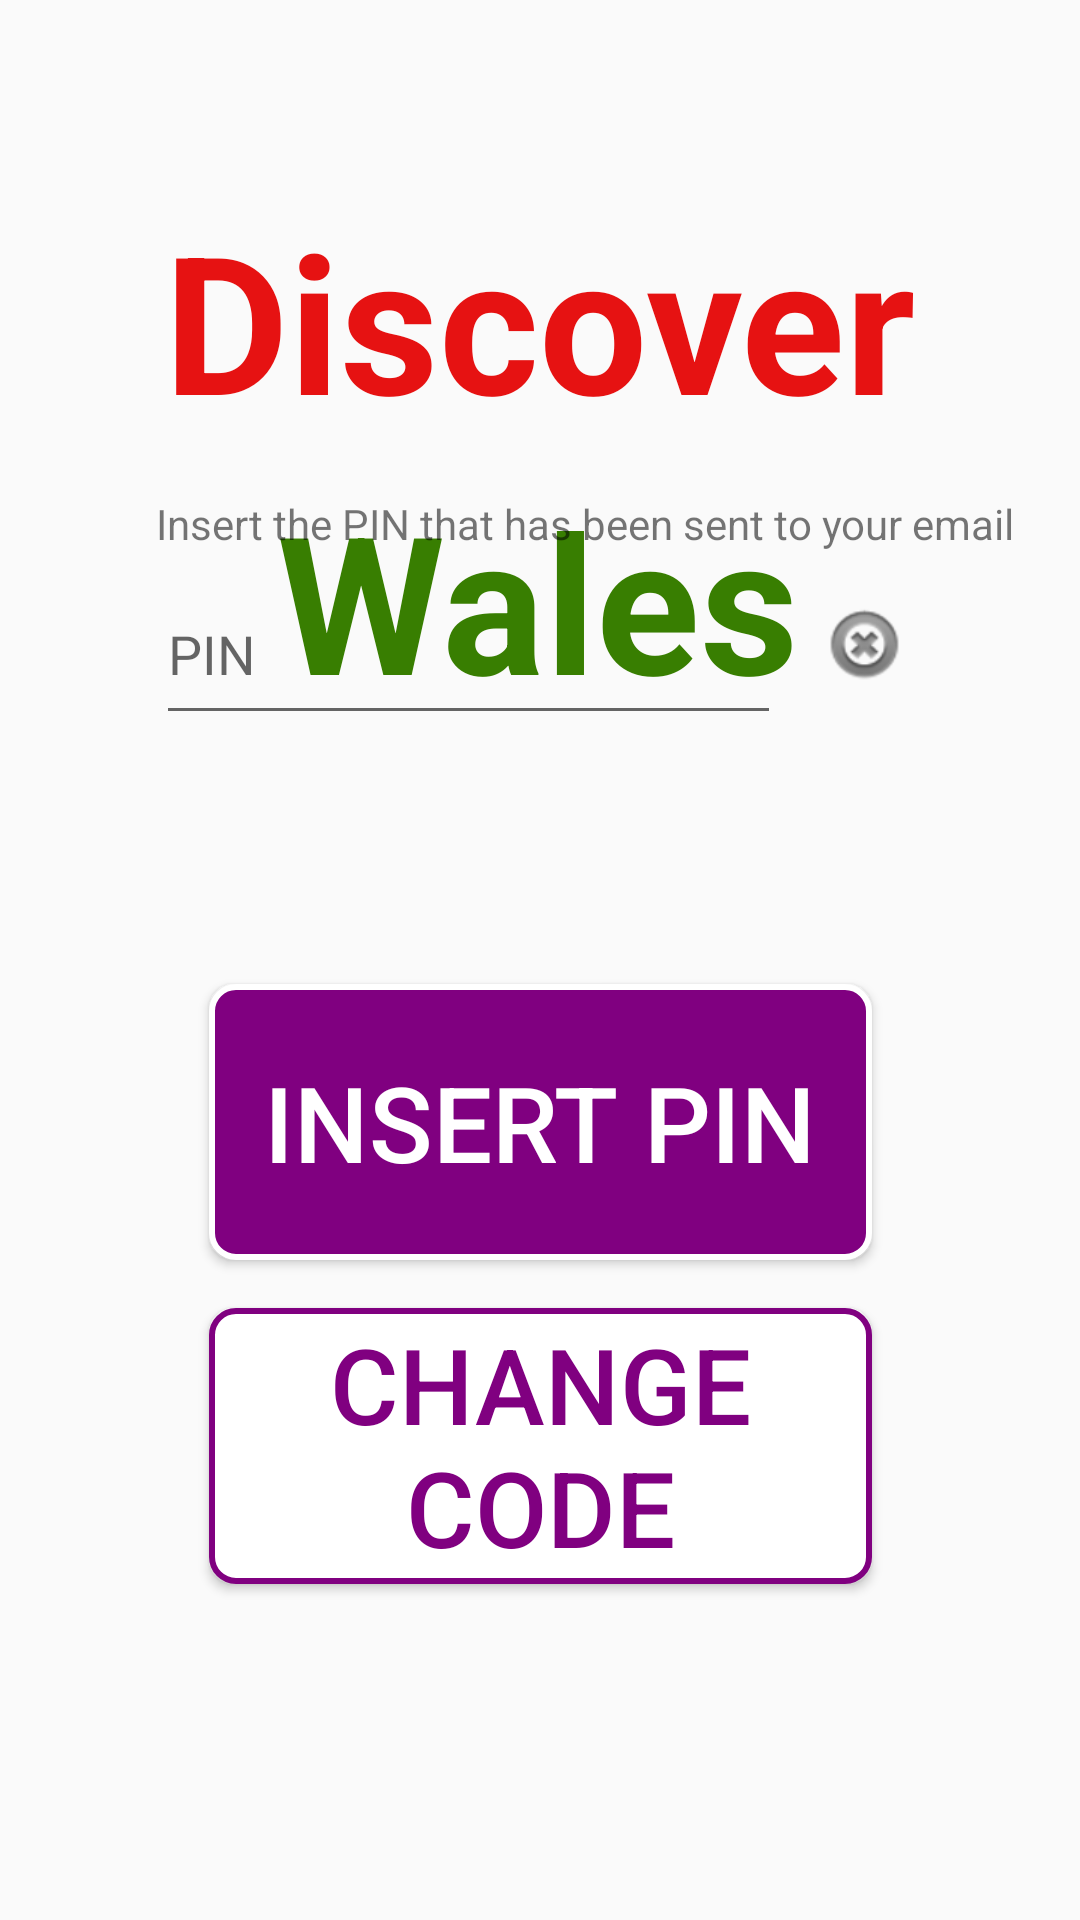

Write the Android layout XML for this screen, with the resource values it uses.
<!-- AndroidManifest.xml: application theme Theme.DiscoverWales -->
<!-- res/layout/insert_pin.xml -->
<?xml version="1.0" encoding="utf-8"?>
<androidx.constraintlayout.widget.ConstraintLayout xmlns:android="http://schemas.android.com/apk/res/android"
    xmlns:app="http://schemas.android.com/apk/res-auto"
    xmlns:tools="http://schemas.android.com/tools"
    android:id="@+id/main"
    android:layout_width="match_parent"
    android:layout_height="match_parent"
    tools:context=".MainActivity">

    <Button
        android:id="@+id/insertPIN"
        android:layout_width="221dp"
        android:layout_height="92dp"
        android:layout_marginBottom="220dp"
        android:background="@drawable/generic_button"
        android:text="INSERT PIN"
        android:textColor="#FFFFFF"
        android:textSize="35sp"
        app:layout_constraintBottom_toBottomOf="parent"
        app:layout_constraintEnd_toEndOf="parent"
        app:layout_constraintStart_toStartOf="parent" />

    <ImageButton
        android:id="@+id/clearPin"
        android:layout_width="wrap_content"
        android:layout_height="wrap_content"
        android:layout_marginEnd="44dp"
        android:layout_marginBottom="4dp"
        android:backgroundTint="#00FFFFFF"
        app:layout_constraintBottom_toBottomOf="@+id/pin"
        app:layout_constraintEnd_toEndOf="parent"
        app:layout_constraintStart_toEndOf="@+id/pin"
        app:srcCompat="@android:drawable/ic_notification_clear_all" />

    <TextView
        android:id="@+id/textView"
        android:layout_width="wrap_content"
        android:layout_height="wrap_content"
        android:password="false"
        android:text="Wales"
        android:textColor="#387E01"
        android:textSize="64sp"
        android:textStyle="bold"
        app:layout_constraintBottom_toBottomOf="parent"
        app:layout_constraintEnd_toEndOf="parent"
        app:layout_constraintHorizontal_bias="0.497"
        app:layout_constraintStart_toStartOf="parent"
        app:layout_constraintTop_toBottomOf="@+id/textView2"
        app:layout_constraintVertical_bias="0.02" />

    <TextView
        android:id="@+id/textView2"
        android:layout_width="wrap_content"
        android:layout_height="wrap_content"
        android:layout_marginTop="64dp"
        android:text="Discover"
        android:textColor="#E61212"
        android:textSize="64sp"
        android:textStyle="bold"
        app:layout_constraintBottom_toTopOf="@+id/clearPin"
        app:layout_constraintEnd_toEndOf="parent"
        app:layout_constraintStart_toStartOf="parent"
        app:layout_constraintTop_toTopOf="parent"
        app:layout_constraintVertical_bias="0.0" />

    <EditText
        android:id="@+id/pin"
        android:layout_width="0dp"
        android:layout_height="57dp"
        android:layout_marginStart="52dp"
        android:layout_marginTop="4dp"
        android:ems="10"
        android:hint="PIN"
        android:inputType="textEmailAddress"
        app:layout_constraintEnd_toStartOf="@+id/clearPin"
        app:layout_constraintStart_toStartOf="parent"
        app:layout_constraintTop_toBottomOf="@+id/textView4" />

    <Button
        android:id="@+id/changeCode"
        android:layout_width="221dp"
        android:layout_height="92dp"
        android:layout_marginBottom="112dp"
        android:background="@drawable/sign_up_button_background"
        android:text="CHANGE CODE"
        android:textColor="#800080"
        android:textSize="35sp"
        app:layout_constraintBottom_toBottomOf="parent"
        app:layout_constraintEnd_toEndOf="parent"
        app:layout_constraintStart_toStartOf="parent" />

    <ImageButton
        android:id="@+id/back"
        android:layout_width="56dp"
        android:layout_height="0dp"
        android:layout_marginTop="16dp"
        android:layout_marginEnd="8dp"
        android:layout_marginBottom="204dp"
        android:background="#00FFFFFF"
        app:layout_constraintBottom_toTopOf="@+id/textView4"
        app:layout_constraintEnd_toStartOf="@+id/textView2"
        app:layout_constraintTop_toTopOf="parent"
        app:srcCompat="@android:drawable/arrow_down_float" />

    <TextView
        android:id="@+id/textView4"
        android:layout_width="wrap_content"
        android:layout_height="wrap_content"
        android:layout_marginBottom="456dp"
        android:text="Insert the PIN that has been sent to your email"
        app:layout_constraintBottom_toBottomOf="parent"
        app:layout_constraintStart_toStartOf="@+id/pin" />

</androidx.constraintlayout.widget.ConstraintLayout>
<!-- resources referenced by this layout -->
<resources>
  <!-- drawable generic_button (drawable) -->
  <?xml version="1.0" encoding="utf-8"?>
  <selector xmlns:android="http://schemas.android.com/apk/res/android">
      <item android:state_pressed="true">
          <shape android:shape="rectangle">
              <solid android:color="#E0E0E0"/> 
              <stroke android:width="2dp" android:color="#800080"/>
              <corners android:radius="8dp"/>
          </shape>
      </item>
      <item>
          <shape android:shape="rectangle">
              <solid android:color="#800080"/> 
              <stroke android:width="2dp" android:color="#FFFFFF"/> 
              <corners android:radius="8dp"/>
          </shape>
      </item>
  </selector>
  <!-- drawable sign_up_button_background (drawable) -->
  <?xml version="1.0" encoding="utf-8"?>
  <selector xmlns:android="http://schemas.android.com/apk/res/android">
      <item android:state_pressed="true">
          <shape android:shape="rectangle">
              <solid android:color="#E0E0E0"/> 
              <stroke android:width="2dp" android:color="#800080"/>
              <corners android:radius="8dp"/>
          </shape>
      </item>
      <item>
          <shape android:shape="rectangle">
              <solid android:color="#FFFFFF"/> 
              <stroke android:width="2dp" android:color="#800080"/> 
              <corners android:radius="8dp"/>
          </shape>
      </item>
  </selector>
  <style name="Theme.DiscoverWales" parent="Base.Theme.DiscoverWales" />
  <style name="Base.Theme.DiscoverWales" parent="Theme.AppCompat.Light.NoActionBar">
          
          
          <item name="android:itemBackground"> #F0F0F0</item>
      </style>
</resources>
